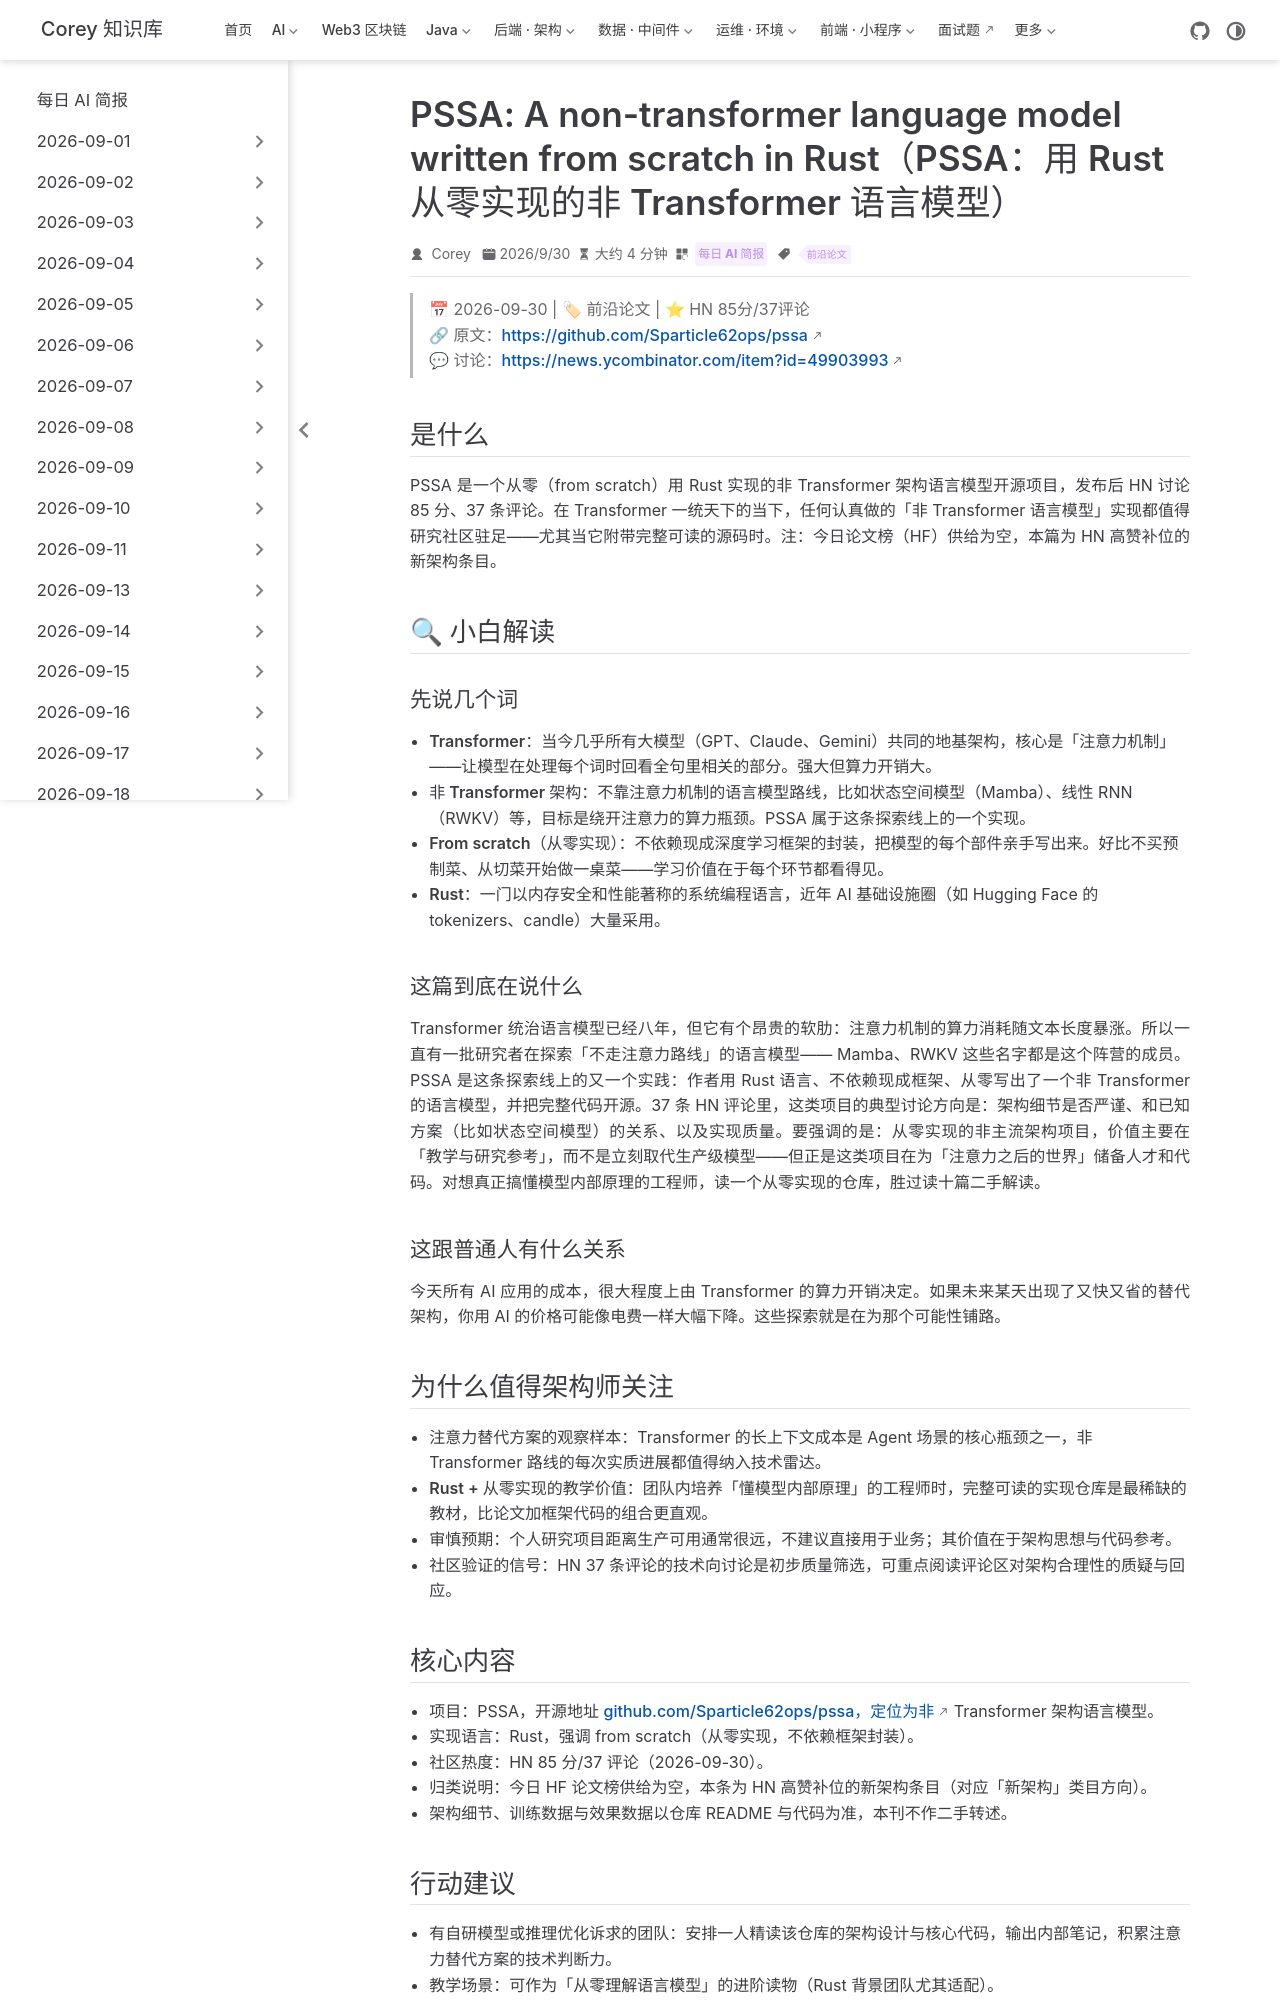

repository: code-corey/code-corey.github.io · page: News/2026-10-01/07-pssa-non-transformer-rust.html · generator: jekyll

---
title: "PSSA: A non-transformer language model written from scratch in Rust（PSSA：用 Rust 从零实现的非 Transformer 语言模型）"
shortTitle: "PSSA 非Transformer"
sidebarGroup: "2026-10-01"
order: 7
date: 2026-09-30
category:
  - "每日 AI 简报"
tag:
  - "前沿论文"
description: "开源项目 PSSA：用 Rust 从零实现非 Transformer 架构的语言模型，HN 85 分/37 评论，注意力替代架构的教学级样本。"
---

# PSSA: A non-transformer language model written from scratch in Rust（PSSA：用 Rust 从零实现的非 Transformer 语言模型）

> 📅 2026-09-30 | 🏷 前沿论文 | ⭐ HN 85分/37评论
> 🔗 原文：https://github.com/Sparticle62ops/pssa
> 💬 讨论：https://news.ycombinator.com/item?id=49903993

## 是什么

PSSA 是一个从零（from scratch）用 Rust 实现的非 Transformer 架构语言模型开源项目，发布后 HN 讨论 85 分、37 条评论。在 Transformer 一统天下的当下，任何认真做的「非 Transformer 语言模型」实现都值得研究社区驻足——尤其当它附带完整可读的源码时。注：今日论文榜（HF）供给为空，本篇为 HN 高赞补位的新架构条目。

## 🔍 小白解读

### 先说几个词

- **Transformer**：当今几乎所有大模型（GPT、Claude、Gemini）共同的地基架构，核心是「注意力机制」——让模型在处理每个词时回看全句里相关的部分。强大但算力开销大。
- **非 Transformer 架构**：不靠注意力机制的语言模型路线，比如状态空间模型（Mamba）、线性 RNN（RWKV）等，目标是绕开注意力的算力瓶颈。PSSA 属于这条探索线上的一个实现。
- **From scratch（从零实现）**：不依赖现成深度学习框架的封装，把模型的每个部件亲手写出来。好比不买预制菜、从切菜开始做一桌菜——学习价值在于每个环节都看得见。
- **Rust**：一门以内存安全和性能著称的系统编程语言，近年 AI 基础设施圈（如 Hugging Face 的 tokenizers、candle）大量采用。

### 这篇到底在说什么

 Transformer 统治语言模型已经八年，但它有个昂贵的软肋：注意力机制的算力消耗随文本长度暴涨。所以一直有一批研究者在探索「不走注意力路线」的语言模型—— Mamba、RWKV 这些名字都是这个阵营的成员。PSSA 是这条探索线上的又一个实践：作者用 Rust 语言、不依赖现成框架、从零写出了一个非 Transformer 的语言模型，并把完整代码开源。37 条 HN 评论里，这类项目的典型讨论方向是：架构细节是否严谨、和已知方案（比如状态空间模型）的关系、以及实现质量。要强调的是：从零实现的非主流架构项目，价值主要在「教学与研究参考」，而不是立刻取代生产级模型——但正是这类项目在为「注意力之后的世界」储备人才和代码。对想真正搞懂模型内部原理的工程师，读一个从零实现的仓库，胜过读十篇二手解读。

### 这跟普通人有什么关系

今天所有 AI 应用的成本，很大程度上由 Transformer 的算力开销决定。如果未来某天出现了又快又省的替代架构，你用 AI 的价格可能像电费一样大幅下降。这些探索就是在为那个可能性铺路。

## 为什么值得架构师关注

- **注意力替代方案的观察样本**：Transformer 的长上下文成本是 Agent 场景的核心瓶颈之一，非 Transformer 路线的每次实质进展都值得纳入技术雷达。
- **Rust + 从零实现的教学价值**：团队内培养「懂模型内部原理」的工程师时，完整可读的实现仓库是最稀缺的教材，比论文加框架代码的组合更直观。
- **审慎预期**：个人研究项目距离生产可用通常很远，不建议直接用于业务；其价值在于架构思想与代码参考。
- **社区验证的信号**：HN 37 条评论的技术向讨论是初步质量筛选，可重点阅读评论区对架构合理性的质疑与回应。
